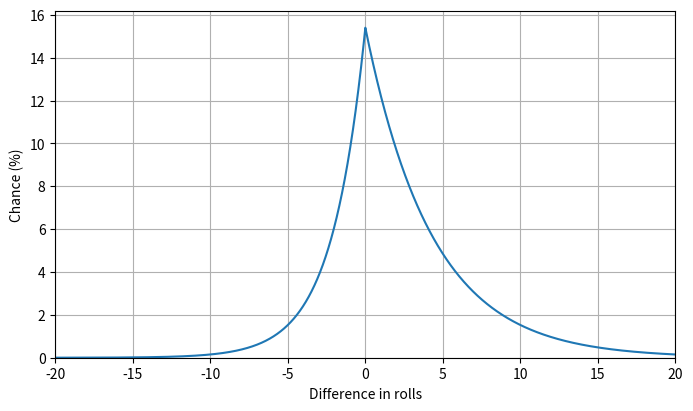

The matplotlib source for this figure: (Note: this script raises an exception after producing the figure.)
import numpy
import matplotlib as mpl
import matplotlib.pyplot as plt
import scipy.stats
import scipy.special

figsize = (8, 4.5)
dpi = 150
left = -20
right = 20

x = numpy.arange(left, right + 1e-6, 1e-3)

kappa = numpy.sqrt(0.5)
scale = 3.0 * kappa / numpy.log(2.0)

pdf = scipy.stats.laplace_asymmetric.pdf(x, kappa=kappa, scale=scale)
cdf = scipy.stats.laplace_asymmetric.cdf(x, kappa=kappa, scale=scale)

fig = plt.figure(figsize=figsize)
ax = plt.subplot(111)
ax.grid()

ax.plot(x, 100.0 * pdf)

ax.set_xlabel('Difference in rolls')
ax.set_ylabel('Chance (%)')
ax.set_xlim(left=left, right=right)
ax.set_ylim(bottom=0)

plt.savefig('output/asymmetric_laplace_pdf.png', dpi = dpi, bbox_inches = "tight")

fig = plt.figure(figsize=figsize)
ax = plt.subplot(111)
ax.grid()

ax.plot(x, 100.0 * (1.0 - cdf))

ax.set_xlabel('Difference in modifiers')
ax.set_ylabel('Chance to hit (%)')
ax.set_xlim(left=left, right=right)
ax.set_yticks(100.0 * numpy.arange(0.0, 6.1, 1.0) / 6.0)
ax.set_ylim(bottom=0, top=100)

plt.savefig('output/asymmetric_laplace_cdf.png', dpi = dpi, bbox_inches = "tight")

fig = plt.figure(figsize=figsize)
ax = plt.subplot(111)
ax.grid()

hi = numpy.zeros_like(x)
hi[x >= 0.0] = numpy.log(2) / 3.0 * 2 * numpy.power(2.0, -x[x >= 0.0] / 3.0) / 3 
hi[x <= 0.0] = numpy.log(2) / 3.0 * 2 * numpy.power(2.0, 2 * x[x <= 0.0] / 3.0) / 3

rev = numpy.zeros_like(x)
rev[x >= 0.0] = numpy.log(2) / 3.0 * 2 * numpy.power(2.0, -2 * x[x >= 0.0] / 3.0) / 3
rev[x <= 0.0] = numpy.log(2) / 3.0 * 2 * numpy.power(2.0, x[x <= 0.0] / 3.0) / 3

lo = numpy.zeros_like(x)
lo[x >= 0.0] = numpy.log(2) / 3.0 * (numpy.power(2.0, -x[x >= 0.0] / 3.0) - numpy.power(2.0, -2 * x[x >= 0.0] / 3.0) * 2 / 3)
lo[x <= 0.0] = numpy.log(2) / 3.0 * numpy.power(2.0, x[x <= 0.0] / 3.0) / 3

ax.plot(x, hi * 100.0)
#ax.plot(x, rev * 100.0)
ax.plot(x, lo * 100.0)

ax.set_xlabel('Difference in rolls')
ax.set_ylabel('Chance to hit (%)')
ax.set_xlim(left=left, right=right)
ax.set_ylim(bottom=0)

plt.savefig('output/asymmetric_laplace_compare_pdf.png', dpi = dpi, bbox_inches = "tight")

fig = plt.figure(figsize=figsize)
ax = plt.subplot(111)
ax.grid()

hi = numpy.zeros_like(x)
hi[x >= 0.0] = 2 * numpy.power(2.0, -x[x >= 0.0] / 3.0) / 3 
hi[x <= 0.0] = 1 - numpy.power(2.0, 2 * x[x <= 0.0] / 3.0) / 3

rev = numpy.zeros_like(x)
rev[x >= 0.0] = numpy.power(2.0, -2 * x[x >= 0.0] / 3.0) / 3
rev[x <= 0.0] = 1 - 2 * numpy.power(2.0, x[x <= 0.0] / 3.0) / 3

lo = numpy.zeros_like(x)
lo[x >= 0.0] = numpy.power(2.0, -x[x >= 0.0] / 3.0) - numpy.power(2.0, -2 * x[x >= 0.0] / 3.0) * 1 / 3 
lo[x <= 0.0] = 1 - numpy.power(2.0, x[x <= 0.0] / 3.0) / 3

ax.plot(x, hi * 100.0)
#ax.plot(x, rev * 100.0)
ax.plot(x, lo * 100.0)

ax.set_xlabel('Difference in modifiers')
ax.set_ylabel('Chance to hit (%)')
ax.set_xlim(left=left, right=right)
ax.set_yticks(100.0 * numpy.arange(0.0, 6.1, 1.0) / 6.0)
ax.set_ylim(bottom=0, top=100)

plt.savefig('output/asymmetric_laplace_compare_cdf.png', dpi = dpi, bbox_inches = "tight")
